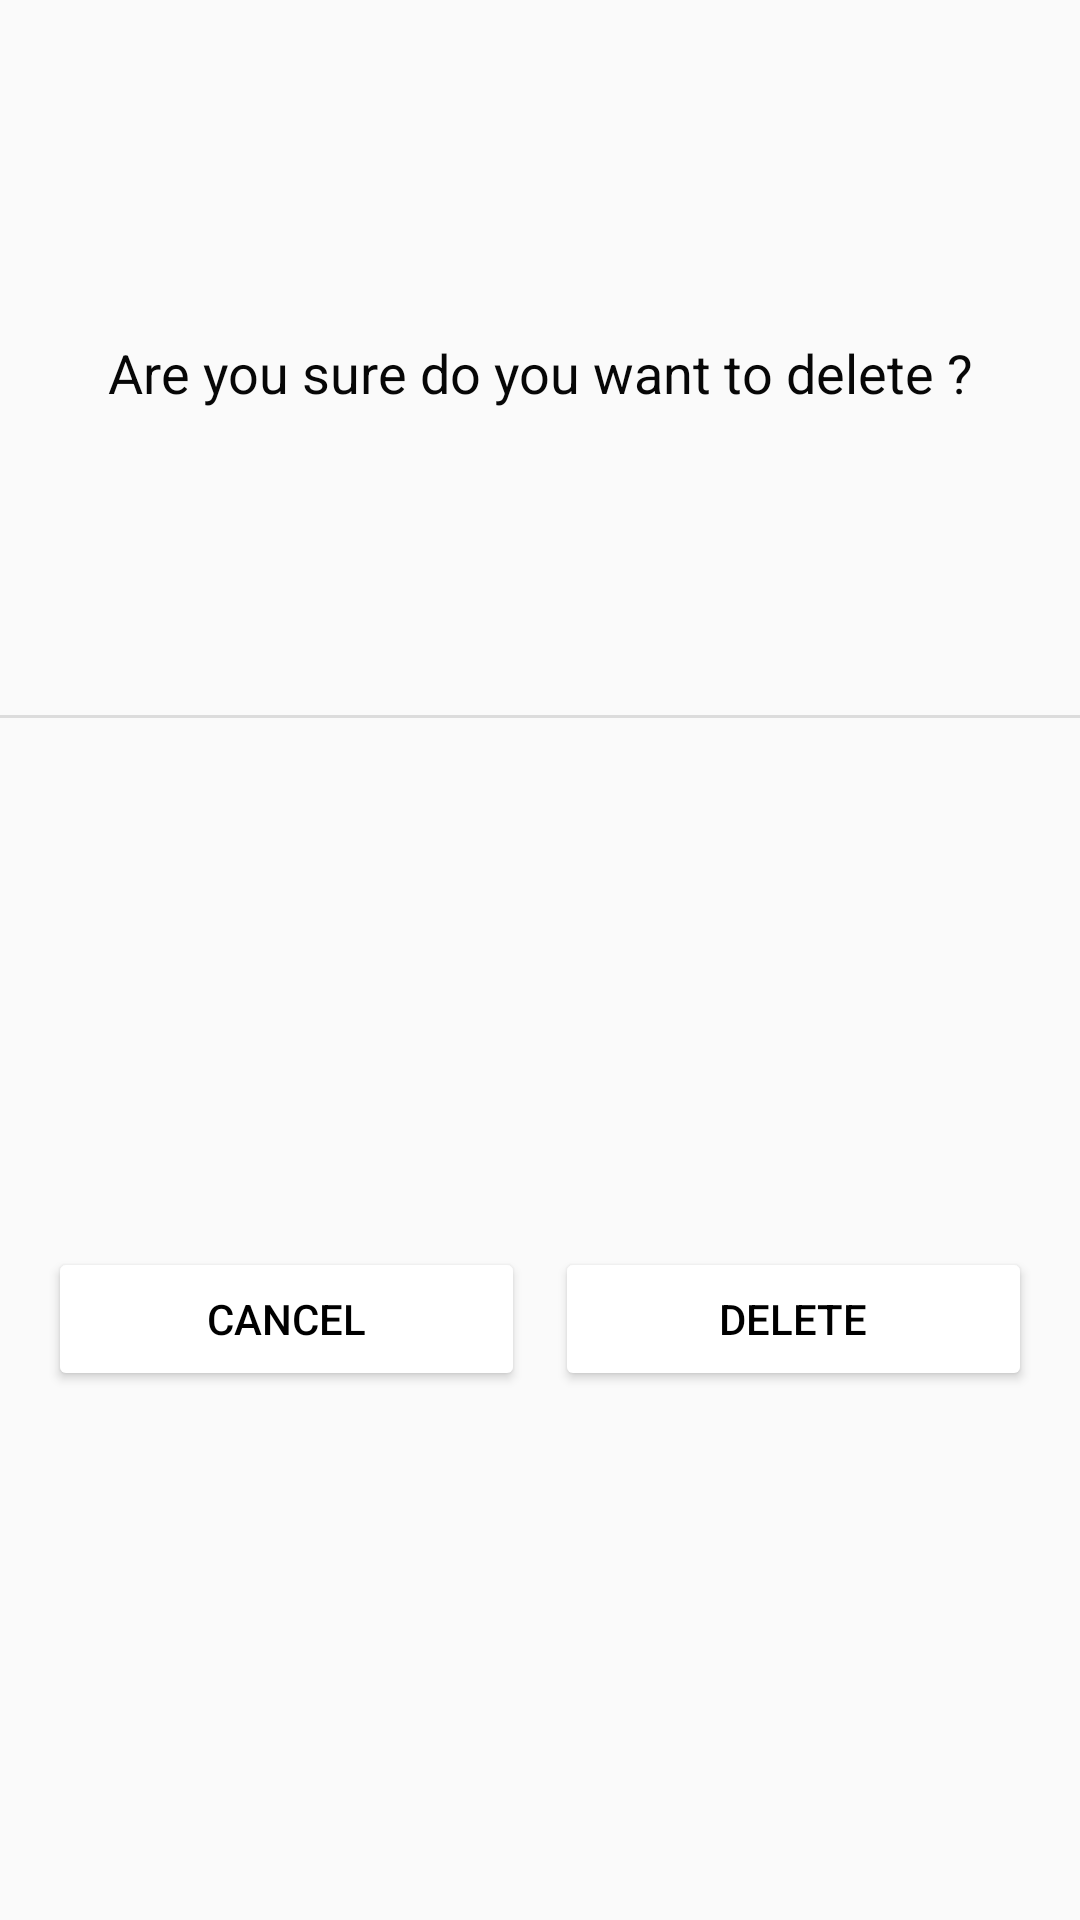

This screen was rendered from an Android layout file. Write that file and the resources it references.
<!-- AndroidManifest.xml: application theme Theme.SpamSnap -->
<!-- res/layout/delete.xml -->
<?xml version="1.0" encoding="utf-8"?>
<LinearLayout xmlns:android="http://schemas.android.com/apk/res/android"
    xmlns:app="http://schemas.android.com/apk/res-auto"
    xmlns:tools="http://schemas.android.com/tools"
    android:layout_width="match_parent"
    android:layout_height="wrap_content"
    android:layout_margin="10dp"
    android:background="#00000000">

    <androidx.constraintlayout.widget.ConstraintLayout
        android:layout_width="match_parent"
        android:layout_height="match_parent"
        android:background="@drawable/effect1">

        <View
            android:id="@+id/divider2"
            android:layout_width="match_parent"
            android:layout_height="1dp"
            android:background="?android:attr/listDivider"
            app:layout_constraintBottom_toBottomOf="parent"
            app:layout_constraintEnd_toEndOf="parent"
            app:layout_constraintHorizontal_bias="0.0"
            app:layout_constraintStart_toStartOf="parent"
            app:layout_constraintTop_toTopOf="parent"
            app:layout_constraintVertical_bias="0.373" />

        <TextView
            android:id="@+id/textView2"
            android:layout_width="wrap_content"
            android:layout_height="wrap_content"
            android:layout_marginTop="15dp"
            android:layout_marginBottom="5dp"
            android:text="Are you sure do you want to delete ?"
            android:textColor="#070707"
            android:textSize="18sp"
            android:textStyle="normal"
            app:layout_constraintBottom_toTopOf="@+id/divider2"
            app:layout_constraintEnd_toEndOf="parent"
            app:layout_constraintHorizontal_bias="0.5"
            app:layout_constraintStart_toStartOf="parent"
            app:layout_constraintTop_toTopOf="parent"
            app:layout_constraintVertical_bias="0.5" />

        <LinearLayout
            android:layout_width="match_parent"
            android:layout_height="wrap_content"
            android:orientation="horizontal"
            app:layout_constraintBottom_toBottomOf="parent"
            app:layout_constraintEnd_toEndOf="parent"
            app:layout_constraintHorizontal_bias="0.5"
            app:layout_constraintStart_toStartOf="parent"
            app:layout_constraintTop_toBottomOf="@+id/divider2"
            app:layout_constraintVertical_bias="0.5">

            <Button
                android:id="@+id/button"
                android:layout_width="130dp"
                android:layout_height="48dp"
                android:layout_marginStart="16dp"
                android:layout_marginTop="5dp"
                app:backgroundTint="@color/orange"
                android:layout_marginBottom="5dp"
                android:layout_weight="1"
                android:text="Cancel"
                android:textColor="@color/black" />

            <Button
                android:id="@+id/button2"
                android:layout_width="130dp"
                android:layout_height="48dp"
                android:layout_marginStart="10dp"
                android:layout_marginTop="5dp"
                android:layout_marginEnd="16dp"
                android:layout_marginBottom="5dp"
                android:layout_weight="1"
                android:text="Delete"
                android:textColor="@color/black"
                app:backgroundTint="@color/orange"/>
        </LinearLayout>

    </androidx.constraintlayout.widget.ConstraintLayout>
</LinearLayout>
<!-- resources referenced by this layout -->
<resources>
  <!-- drawable effect1 (drawable) -->
  <?xml version="1.0" encoding="utf-8"?>
  <shape xmlns:android="http://schemas.android.com/apk/res/android">
      <solid android:color="@color/orange"/>
      <corners
          android:bottomLeftRadius="15dp"
          android:bottomRightRadius="15dp"
          android:topLeftRadius="15dp"
          android:topRightRadius="15dp"/>
  </shape>
  <style name="Theme.SpamSnap" parent="Theme.AppCompat.DayNight">
          
          <item name="colorPrimary">#FF5722</item>
          <item name="colorPrimaryVariant">#D37956</item>
          <item name="colorOnPrimary">@color/black</item>
          
          <item name="colorSecondary">@color/teal_200</item>
          <item name="colorSecondaryVariant">@color/teal_700</item>
          <item name="colorOnSecondary">@color/black</item>
          
          <item name="android:statusBarColor">#FF5722</item>
          
      </style>
  <!-- not gathered from this repository: default colours our renderer supplied (Android Studio template values) -->
  <color name="teal_200">#FF03DAC5</color>
  <color name="teal_700">#FF018786</color>
  <color name="black">#FF000000</color>
</resources>
